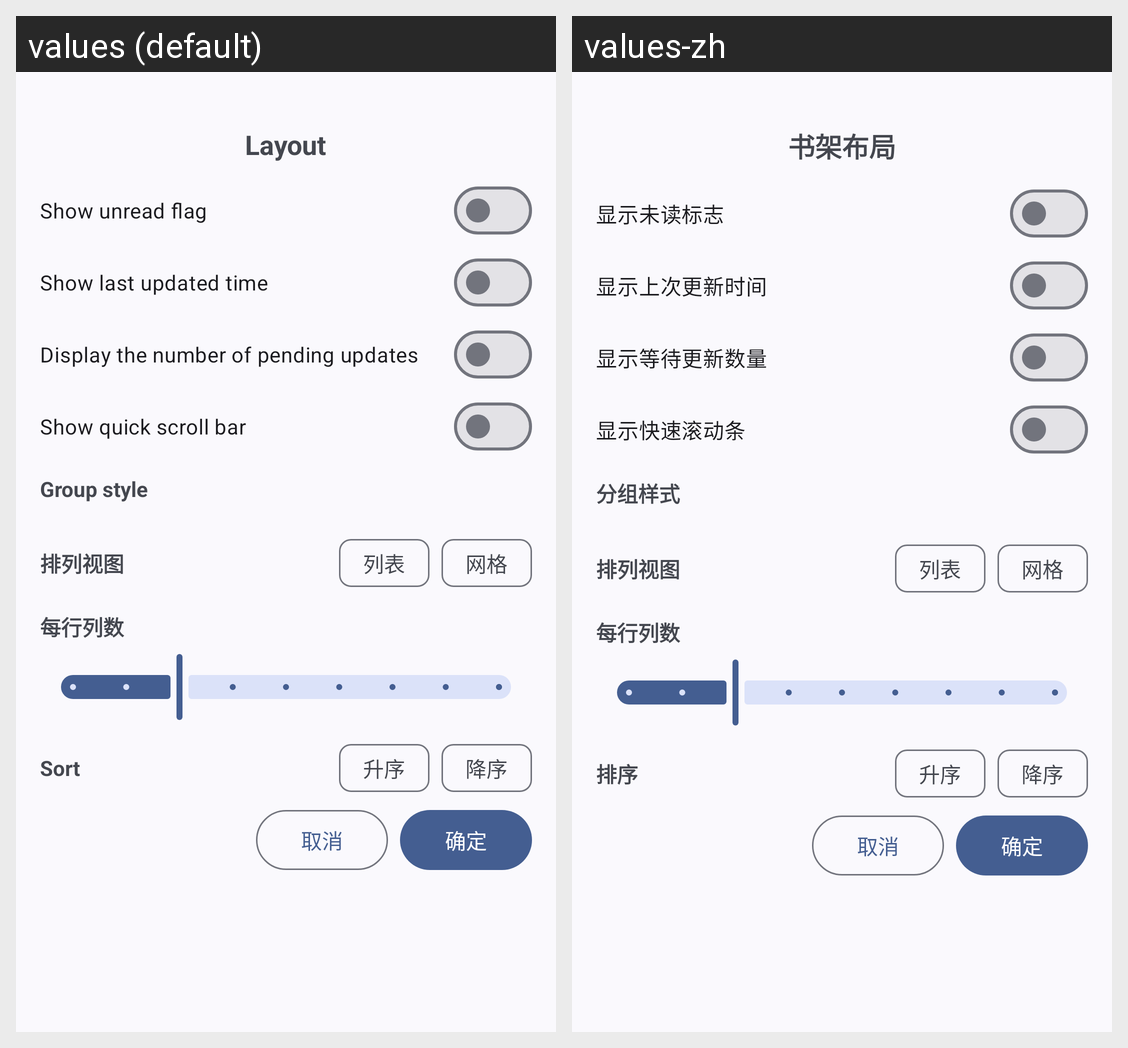

For this localized Android screen grid, give each drawn string resource with its value in every locale shown.
Android screen res/layout/dialog_bookshelf_config.xml rendered under 2 locales, left to right: values (default), values-zh. Device: Nexus 5 (rendered at 1080×1920; each locale shown at half size, 540×960, under a caption strip naming it); theme Base.AppTheme.
Strings drawn on this screen, with the default value and each locale's value (text and hints the layout hard-codes, and strings that could not be matched under every locale, appear in the picture but are not listed):

bookshelf_layout
  values: Layout
  values-zh: 书架布局

show_unread
  values: Show unread flag
  values-zh: 显示未读标志

show_last_update_time
  values: Show last updated time
  values-zh: 显示上次更新时间

show_wait_up_count
  values: Display the number of pending updates
  values-zh: 显示等待更新数量

show_bookshelf_fast_scroller
  values: Show quick scroll bar
  values-zh: 显示快速滚动条

group_style
  values: Group style
  values-zh: 分组样式

sort
  values: Sort
  values-zh: 排序
